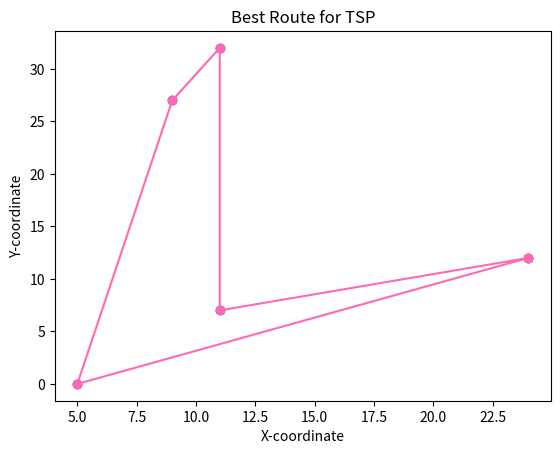
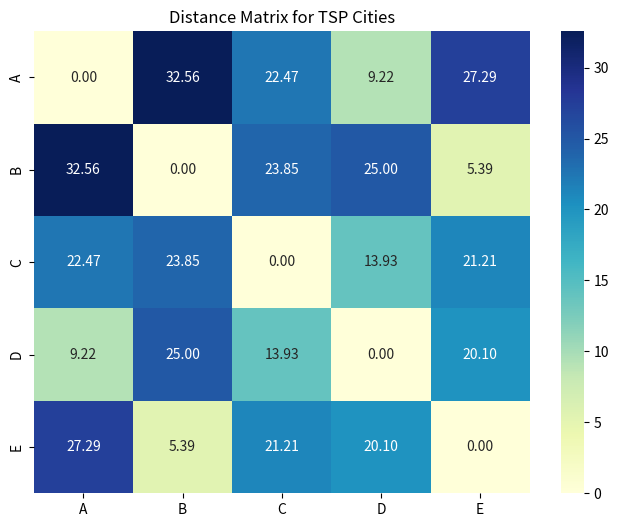

These figures' Python source, in order:
import numpy as np
import random
import matplotlib.pyplot as plt
import seaborn as sns
# Define the cities and their coordinates
cities = {
    'A': (5,0),
    'B': (11,32),
    'C': (24,12),
    'D': (11,7),
    'E': (9,27)

}
# Define the genetic algorithm parameters
population_size = 100
generations = 1000
crossover_rate = 0.8
mutation_rate = 0.02
# Function to calculate the distance between two cities
def distance(city1, city2):
    x1, y1 = cities[city1]
    x2, y2 = cities[city2]
    return np.sqrt((x1 - x2)**2 + (y1 - y2)**2)
# Function to calculate the total distance of a route
def total_distance(route):
    total = 0
    for i in range(len(route) - 1):
        total += distance(route[i], route[i + 1])
    total += distance(route[-1], route[0])  # Return to the starting city
    return total
# Function to create an initial population of routes
def create_population(size):
    population = []
    cities_list = list(cities.keys())
    for _ in range(size):
        route = random.sample(cities_list, len(cities_list))
        population.append(route)
    return population
# Function to perform crossover between two parent routes
def crossover(parent1, parent2):
    crossover_point = random.randint(0, len(parent1) - 1)
    child1 = parent1[:crossover_point] + [city for city in parent2 if city not in parent1[:crossover_point]]
    child2 = parent2[:crossover_point] + [city for city in parent1 if city not in parent2[:crossover_point]]
    return child1, child2
# Function to perform mutation on a route
def mutate(route):
    mutation_point1, mutation_point2 = random.sample(range(len(route)), 2)
    route[mutation_point1], route[mutation_point2] = route[mutation_point2], route[mutation_point1]
    return route
# Function to select parents based on tournament selection
def select_parents(population):
    tournament_size = 5
    tournament = random.sample(population, tournament_size)
    tournament.sort(key=lambda route: total_distance(route))
    return tournament[0], tournament[1]
# Main Genetic Algorithm
def genetic_algorithm():
    population = create_population(population_size)
    best_route = None
    best_distance = float('inf')
    for generation in range(generations):
        new_population = []
        for _ in range(population_size // 2):
            parent1, parent2 = select_parents(population)
            # Perform crossover
            if random.random() < crossover_rate:
                child1, child2 = crossover(parent1, parent2)
            else:
                child1, child2 = parent1, parent2
            # Perform mutation
            if random.random() < mutation_rate:
                child1 = mutate(child1)
            if random.random() < mutation_rate:
                child2 = mutate(child2)
            new_population.extend([child1, child2])
        # Select the best routes for the next generation
        population = sorted(new_population, key=lambda route: total_distance(route))[:population_size]
        # Update the best route
        current_best_distance = total_distance(population[0])
        if current_best_distance < best_distance:
            best_distance = current_best_distance
            best_route = population[0]
    return best_route, best_distance
# Run the genetic algorithm
best_route, best_distance = genetic_algorithm()
# Print the result
print(f"Best Route: {best_route}")
print(f"Best Distance: {best_distance}")
#plot cities
city_names = list(cities.keys())
x_cities = [cities[city][0] for city in city_names]
y_cities = [cities[city][1] for city in city_names]
plt.scatter(x_cities, y_cities, marker='o', color='blue', label='Cities')
# Plot the best route
x = [cities[city][0] for city in best_route + [best_route[0]]]
y = [cities[city][1] for city in best_route + [best_route[0]]]
plt.plot(x, y, c='hotpink',marker='o', linestyle='-')
plt.title('Best Route for TSP')
plt.xlabel('X-coordinate')
plt.ylabel('Y-coordinate')
plt.show()
distance_matrix = np.zeros((len(cities), len(cities)))
for i, city1 in enumerate(cities):
    for j, city2 in enumerate(cities):
        distance_matrix[i, j] = distance(city1, city2)
# Plot the distance matrix as a heatmap
plt.figure(figsize=(8, 6))
sns.heatmap(distance_matrix, annot=True, fmt=".2f", cmap="YlGnBu", xticklabels=cities.keys(), yticklabels=cities.keys())
plt.title('Distance Matrix for TSP Cities')
plt.show()
